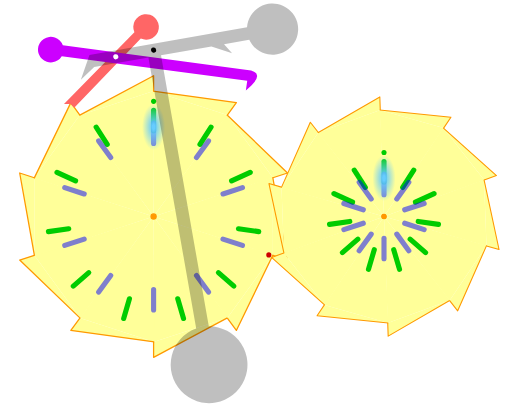
t = 0.00 s
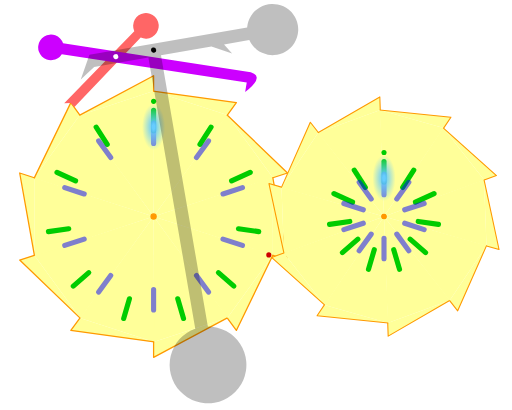
t = 1.88 s
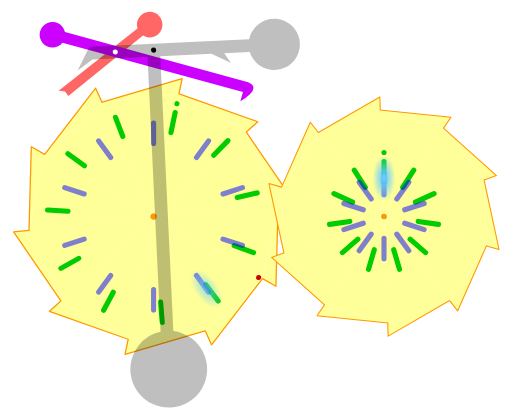
t = 3.98 s
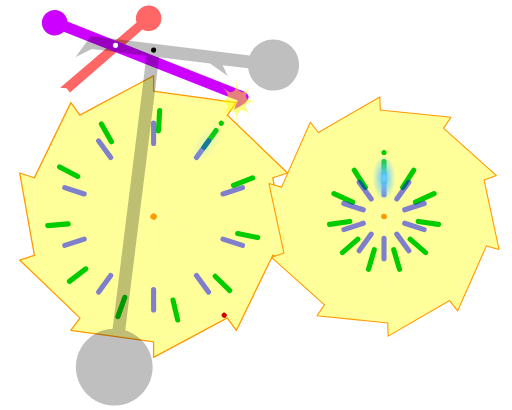
t = 6.00 s
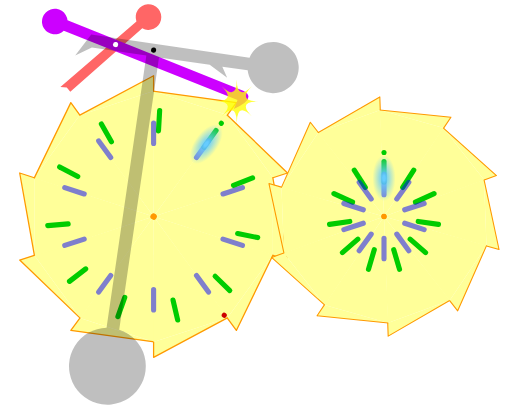
t = 6.38 s
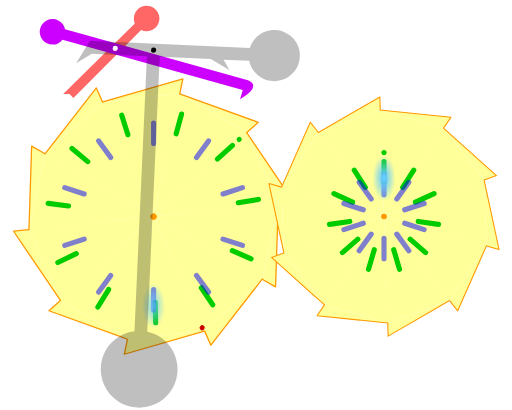
t = 10.00 s

The animated SVG that drew these frames (rendered in a browser with its animation timeline set to each time). Animation: 20 SMIL elements (animate=7,animateMotion=2,animateTransform=11); frames cover the first 10.00 s, repeats indefinitely.

<!DOCTYPE svg PUBLIC "-//W3C//DTD SVG 1.1//EN" "http://www.w3.org/Graphics/SVG/1.1/DTD/svg11.dtd">
<svg version="1.1" xmlns="http://www.w3.org/2000/svg" xmlns:xlink="http://www.w3.org/1999/xlink" width="100%" height="100%" viewBox="-120 -169 400 320">
 <title>Corpus Clock principle</title>
 <desc>SMIL animation of the simplified operation of the escapement and seconds disc of the Corpus Clock, by CMG Lee. For clarity, each minute is divided into only 10 seconds, each 6 times longer than an ordinary second, and the minute dial is folded to the right. The green lines represent slots in the rotating disc, while the blue lines represent fixed slots.</desc>
 <style type="text/css">
  #main             { fill:none; stroke:none; stroke-linejoin:round; }
  #pivot            { fill-opacity:1; }
  #pendulum         { fill:#000000; fill-opacity:0.25; }
  #escapement_left  { fill:#ff6666; }
  #escapement_right { fill:#cc00ff; }
  #contact          { fill:#ffff00; }
  #light            { fill:url(#grad_light); }
  #rotor            { fill:#ffff99; stroke:#ff9900; }
  .slot_stator      { fill:#0000ff; fill-opacity:0.5; }
  .slot_rotor       { fill:#00cc00; stroke:none; }
 </style>
 <defs>
  <radialGradient id="grad_light" cx="50%" cy="50%" fx="50%" fy="50%" r="50%">
   <stop offset="10%" stop-color="#66ccff" stop-opacity="1"/>
   <stop offset="90%" stop-color="#66ccff" stop-opacity="0"/>
  </radialGradient>
  <radialGradient id="grad_rotor" cx="50%" cy="50%" fx="50%" fy="50%" r="50%">
   <stop offset="10%" stop-color="#ffffff"/>
   <stop offset="90%" stop-color="#ffcc00"/>
  </radialGradient>

  <circle id="pivot" cx="0" cy="0" r="2"/>
  <g id="pendulum">
   <path d="M -60,13 L -50,-5 H 75 A 20,20 0 1 1 75,5 H 55 L 60,13 L 45,5 H 5 V 220 A 30,30 0 1 1 -5,220 V 5 H -48 Z"/>
   <use xlink:href="#pivot" fill="#ffffff" transform="translate(-30,0)"/>
   <use xlink:href="#pivot" fill="#000000"/>
  </g>
  <path id="escapement_left"  d="M 15,-20 L -40,36 H -35 L -32,39 L 20,-15 A 10,10 0 1 0 15,-20"/>
  <path id="escapement_right" d="M -37,-20 A 10,10 0 1 0 -40,-12 L 95,44 L 92,51 Q 110,43 100,37 Z"/>
  <path id="contact" d="M 17,0 Q 0,0 12,12 Q 0,0 0,17 Q 0,0 -12,12 Q 0,0 -17,0 Q 0,0 -12,-12 Q 0,0 0,-17 Q 0,0 12,-12 Q 0,0 17,0"/>
  <ellipse id="light" cx="0" cy="0" rx="10" ry="20"/>
  <rect id="slot" x="-2" y="-10" width="4" height="20" rx="2" ry="2"/>
  <g id="tooth_rotor">
   <path d="M 0,98 V 0   L 58,79" stroke="none"/>
   <path d="M 0,98 V 110 L 58,79"/>
  </g>
  <g id="rotor">
   <use xlink:href="#tooth_rotor"/>
   <use xlink:href="#tooth_rotor" transform="rotate( 36)"/>
   <use xlink:href="#tooth_rotor" transform="rotate( 72)"/>
   <use xlink:href="#tooth_rotor" transform="rotate(108)"/>
   <use xlink:href="#tooth_rotor" transform="rotate(144)"/>
   <use xlink:href="#tooth_rotor" transform="rotate(180)"/>
   <use xlink:href="#tooth_rotor" transform="rotate(216)"/>
   <use xlink:href="#tooth_rotor" transform="rotate(252)"/>
   <use xlink:href="#tooth_rotor" transform="rotate(288)"/>
   <use xlink:href="#tooth_rotor" transform="rotate(324)"/>
   <use xlink:href="#pivot" fill="#ff9900"/>
  </g>

  <use id="second_light" xlink:href="#light" transform="translate(0,-70)"/>
  <use id="second_slot_rotor"  class="slot_rotor"  xlink:href="#slot" transform="translate(0,-75)"/>
  <use id="second_slot_stator" class="slot_stator" xlink:href="#slot" transform="translate(0,-65)"/>
  <g id="second_rotor" class="rotor">
   <use xlink:href="#rotor"/>
   <use xlink:href="#pivot" fill="#00cc00" stroke="none" transform="translate(0,-90)"/>
   <use xlink:href="#pivot" fill="#cc0000" stroke="none" transform="translate(90,30)"/>
   <use xlink:href="#second_slot_rotor"/>
   <use xlink:href="#second_slot_rotor" transform="rotate( 32.73)"/>
   <use xlink:href="#second_slot_rotor" transform="rotate( 65.45)"/>
   <use xlink:href="#second_slot_rotor" transform="rotate( 98.18)"/>
   <use xlink:href="#second_slot_rotor" transform="rotate(130.91)"/>
   <use xlink:href="#second_slot_rotor" transform="rotate(163.64)"/>
   <use xlink:href="#second_slot_rotor" transform="rotate(196.36)"/>
   <use xlink:href="#second_slot_rotor" transform="rotate(229.09)"/>
   <use xlink:href="#second_slot_rotor" transform="rotate(261.82)"/>
   <use xlink:href="#second_slot_rotor" transform="rotate(294.55)"/>
   <use xlink:href="#second_slot_rotor" transform="rotate(327.27)"/>
  </g>
  <g id="second_stator">
   <use xlink:href="#second_slot_stator"/>
   <use xlink:href="#second_slot_stator" transform="rotate( 36)"/>
   <use xlink:href="#second_slot_stator" transform="rotate( 72)"/>
   <use xlink:href="#second_slot_stator" transform="rotate(108)"/>
   <use xlink:href="#second_slot_stator" transform="rotate(144)"/>
   <use xlink:href="#second_slot_stator" transform="rotate(180)"/>
   <use xlink:href="#second_slot_stator" transform="rotate(216)"/>
   <use xlink:href="#second_slot_stator" transform="rotate(252)"/>
   <use xlink:href="#second_slot_stator" transform="rotate(288)"/>
   <use xlink:href="#second_slot_stator" transform="rotate(324)"/>
  </g>

  <use id="minute_light" xlink:href="#light" transform="translate(0,-30)"/>
  <use id="minute_slot_rotor"  class="slot_rotor"  xlink:href="#slot" transform="translate(0,-35)"/>
  <use id="minute_slot_stator" class="slot_stator" xlink:href="#slot" transform="translate(0,-25)"/>
  <g id="minute_rotor" class="rotor">
   <use xlink:href="#rotor" transform="rotate(2) scale(-0.85,0.85)"/>
   <use xlink:href="#pivot" fill="#ff9900"/>
   <use xlink:href="#pivot" fill="#00cc00" stroke="none" transform="translate(0,-50)"/>
   <use xlink:href="#minute_slot_rotor"/>
   <use xlink:href="#minute_slot_rotor" transform="rotate( 32.73)"/>
   <use xlink:href="#minute_slot_rotor" transform="rotate( 65.45)"/>
   <use xlink:href="#minute_slot_rotor" transform="rotate( 98.18)"/>
   <use xlink:href="#minute_slot_rotor" transform="rotate(130.91)"/>
   <use xlink:href="#minute_slot_rotor" transform="rotate(163.64)"/>
   <use xlink:href="#minute_slot_rotor" transform="rotate(196.36)"/>
   <use xlink:href="#minute_slot_rotor" transform="rotate(229.09)"/>
   <use xlink:href="#minute_slot_rotor" transform="rotate(261.82)"/>
   <use xlink:href="#minute_slot_rotor" transform="rotate(294.55)"/>
   <use xlink:href="#minute_slot_rotor" transform="rotate(327.27)"/>
  </g>
  <g id="minute_stator">
   <use xlink:href="#minute_slot_stator"/>
   <use xlink:href="#minute_slot_stator" transform="rotate(36)"/>
   <use xlink:href="#minute_slot_stator" transform="rotate(72)"/>
   <use xlink:href="#minute_slot_stator" transform="rotate(108)"/>
   <use xlink:href="#minute_slot_stator" transform="rotate(144)"/>
   <use xlink:href="#minute_slot_stator" transform="rotate(180)"/>
   <use xlink:href="#minute_slot_stator" transform="rotate(216)"/>
   <use xlink:href="#minute_slot_stator" transform="rotate(252)"/>
   <use xlink:href="#minute_slot_stator" transform="rotate(288)"/>
   <use xlink:href="#minute_slot_stator" transform="rotate(324)"/>
  </g>

  <animateMotion    xlink:href="#escapement1"       path="M -30,-124" rotate="0"            begin="0s" dur="0.1s" fill="freeze"/>
  <animateTransform xlink:href="#escapement_right1" attributeName="transform" type="rotate" begin="0s" dur="0.1s" fill="freeze" values="-15;-15" keyTimes="0;1"/>
  <animateTransform xlink:href="#pendulum1"         attributeName="transform" type="rotate" begin="0s" dur="0.1s" fill="freeze" values="-10;-10" keyTimes="0;1"/>

  <animateTransform xlink:href="#pendulum1" attributeName="transform" type="rotate" begin="1.5s" dur="12s" repeatCount="indefinite" calcMode="spline"
                    values="-10;10;-10" keyTimes="0;0.5;1" keySplines="0.365,0 0.635,1;0.365,0 0.635,1"/>
  <animateMotion    xlink:href="#escapement1" path="M -30,-124 V -136 V -124" begin="1.5s" dur="12s"
                    calcMode="spline" keySplines="0.365,0 0.635,1;0.365,0 0.635,1" rotate="0" repeatCount="indefinite"/>
  <animateTransform xlink:href="#escapement_left1" attributeName="transform" type="rotate" begin="1.5s" dur="12s" repeatCount="indefinite"
                    values="0;-1;8;-1;0" keyTimes="0;0.125;0.135;0.875;1"/>
  <animateTransform xlink:href="#escapement_right1" attributeName="transform" type="rotate" begin="1.5s" dur="12s" repeatCount="indefinite"
                    values="-15;-1;0;0;-5;-15" keyTimes="0;0.375;0.5;0.625;0.635;1"/>
  <animate xlink:href="#contact1" attributeName="fill-opacity" begin="1.5s" dur="12s" repeatCount="indefinite"
                    values="  0;   0;   1;0"
                    keyTimes="0;0.87;0.88;1"/>
  <animate xlink:href="#contact2" attributeName="fill-opacity" begin="1.5s" dur="12s" repeatCount="indefinite"
                    values="  0;   0;   1;  0;0"
                    keyTimes="0;0.37;0.38;0.5;1"/>
  <animate xlink:href="#contact3" attributeName="fill-opacity" begin="1.5s" dur="12s" repeatCount="indefinite"
                    values="  0;   0;   1;  0;0"
                    keyTimes="0;0.13;0.14;0.2;1"/>
  <animate xlink:href="#contact4" attributeName="fill-opacity" begin="1.5s" dur="12s" repeatCount="indefinite"
                    values="  0;   0;   1;  0;0"
                    keyTimes="0;0.63;0.64;0.7;1"/>
  <animate xlink:href="#contact5" attributeName="fill-opacity" begin="0s" dur="60s" repeatCount="indefinite"
                    values="  0;  0;  1;   0;0"
                    keyTimes="0;0.9;0.9;0.92;1"/>

  <animate xlink:href="#second_light1" attributeName="opacity" begin="1.5s" dur="6s" repeatCount="indefinite"
                    values="  1;    1; 0.2;    1;0.2;    1; 0.2;    1;0.2;    1;0.2;     1;0.2;    1; 0.2;    1;0.2;    1; 0.2;    1;0.2;    1; 0.2;    1;1"
                    keyTimes="0;0.225;0.25;0.275;0.3;0.325;0.35;0.375;0.4;0.425;0.45;0.475;0.5;0.525;0.55;0.575;0.6;0.625;0.65;0.675;0.7;0.725;0.75;0.775;1"/>
  <animateTransform xlink:href="#second_light1" attributeName="transform" type="rotate" begin="1.5s" dur="6s" repeatCount="indefinite" calcMode="discrete"
                    values="  0;  36; 72; 108;144; 180;216; 252;288; 324;360"
                    keyTimes="0;0.25;0.3;0.35;0.4;0.45;0.5;0.55;0.6;0.65;0.7"/>
  <animateTransform xlink:href="#second_light2" attributeName="transform" type="rotate" begin="1.5s" dur="60s" repeatCount="indefinite" calcMode="discrete"
                    values="  0;   36;   72;  108;  144;  180;  216;  252;  288;  324;  360;360"
                    keyTimes="0;0.075;0.175;0.275;0.375;0.475;0.575;0.675;0.775;0.875;0.975;1"/>
  <animateTransform xlink:href="#second_rotor1" attributeName="transform" type="rotate" begin="1.5s" dur="60s" repeatCount="indefinite"
                    values="  0;   0;    36;   36;   72;   72;  108;  108;  144;  144;  180;  180;  216;  216;  252;  252;  288;  288;  324;  324;  360;360"
                    keyTimes="0;0.025;0.075;0.125;0.175;0.225;0.275;0.325;0.375;0.425;0.475;0.525;0.575;0.625;0.675;0.725;0.775;0.825;0.875;0.925;0.975;1"/>

  <animate xlink:href="#minute_light1" attributeName="opacity" begin="0s" dur="60s" repeatCount="indefinite"
                    values="  1;    1; 0.2;    1;0.2;    1; 0.2;    1;0.2;    1;0.2;     1;0.2;    1; 0.2;    1;0.2;    1; 0.2;    1;0.2;    1; 0.2;    1;1"
                    keyTimes="0;0.225;0.25;0.275;0.3;0.325;0.35;0.375;0.4;0.425;0.45;0.475;0.5;0.525;0.55;0.575;0.6;0.625;0.65;0.675;0.7;0.725;0.75;0.775;1"/>
  <animateTransform xlink:href="#minute_light1" attributeName="transform" type="rotate" begin="0s" dur="60s" repeatCount="indefinite" calcMode="discrete"
                    values="  0;  36;   72; 108;  144; 180;  216; 252;  288; 324;  360"
                    keyTimes="0;0.95;0.955;0.96;0.965;0.97;0.975;0.98;0.985;0.99;0.995"/>
  <animateTransform xlink:href="#minute_light2" attributeName="transform" type="rotate" begin="0s" dur="600s" repeatCount="indefinite" calcMode="discrete"
                    values="  0; 36; 72;108;144;180;216;252;288;324"
                    keyTimes="0;0.1;0.2;0.3;0.4;0.5;0.6;0.7;0.8;0.9"/>
  <animateTransform xlink:href="#minute_rotor1" attributeName="transform" type="rotate" begin="0s" dur="600s" repeatCount="indefinite"
                    values="  0;    0; 36;  36;  72;   72;108;  108;144;  144;180;  180;216;  216;252;  252;288;  288;324;  324;360"
                    keyTimes="0;0.095;0.1;0.195;0.2;0.295;0.3;0.395;0.4;0.495;0.5;0.595;0.6;0.695;0.7;0.795;0.8;0.895;0.9;0.995;1"/>
 </defs>
 <rect x="-4999" y="-4999" width="9999" height="9999" fill="#ffffff"/>
 <g id="main">
  <g id="second_rotor2">
   <use id="second_rotor1" xlink:href="#second_rotor"/>
  </g>
  <use id="second_stator" xlink:href="#second_stator"/>
  <g id="second_light2">
   <use id="second_light1" xlink:href="#second_light"/>
  </g>
  <g transform="translate(180,0) scale(-1,1)">
   <use id="minute_rotor1" xlink:href="#minute_rotor"/>
   <use id="minute_stator" xlink:href="#minute_stator"/>
   <g id="minute_light2">
    <use id="minute_light1" xlink:href="#minute_light"/>
   </g>
  </g>
  <g id="escapement1">
   <use id="escapement_left1"  xlink:href="#escapement_left"/>
   <use id="escapement_right1" xlink:href="#escapement_right"/>
  </g>
  <g transform="translate(0,-130)">
   <use id="pendulum1" xlink:href="#pendulum"/>
  </g>
  <g fill-opacity="0">
   <use id="contact1" xlink:href="#contact" transform="translate(-65, -90)"/>
   <use id="contact2" xlink:href="#contact" transform="translate( 65, -90)"/>
   <use id="contact3" xlink:href="#contact" transform="translate(-58,-112)"/>
   <use id="contact4" xlink:href="#contact" transform="translate( 58,-112)"/>
   <use id="contact5" xlink:href="#contact" transform="translate( 90, -25)"/>
  </g>
 </g>
</svg>
